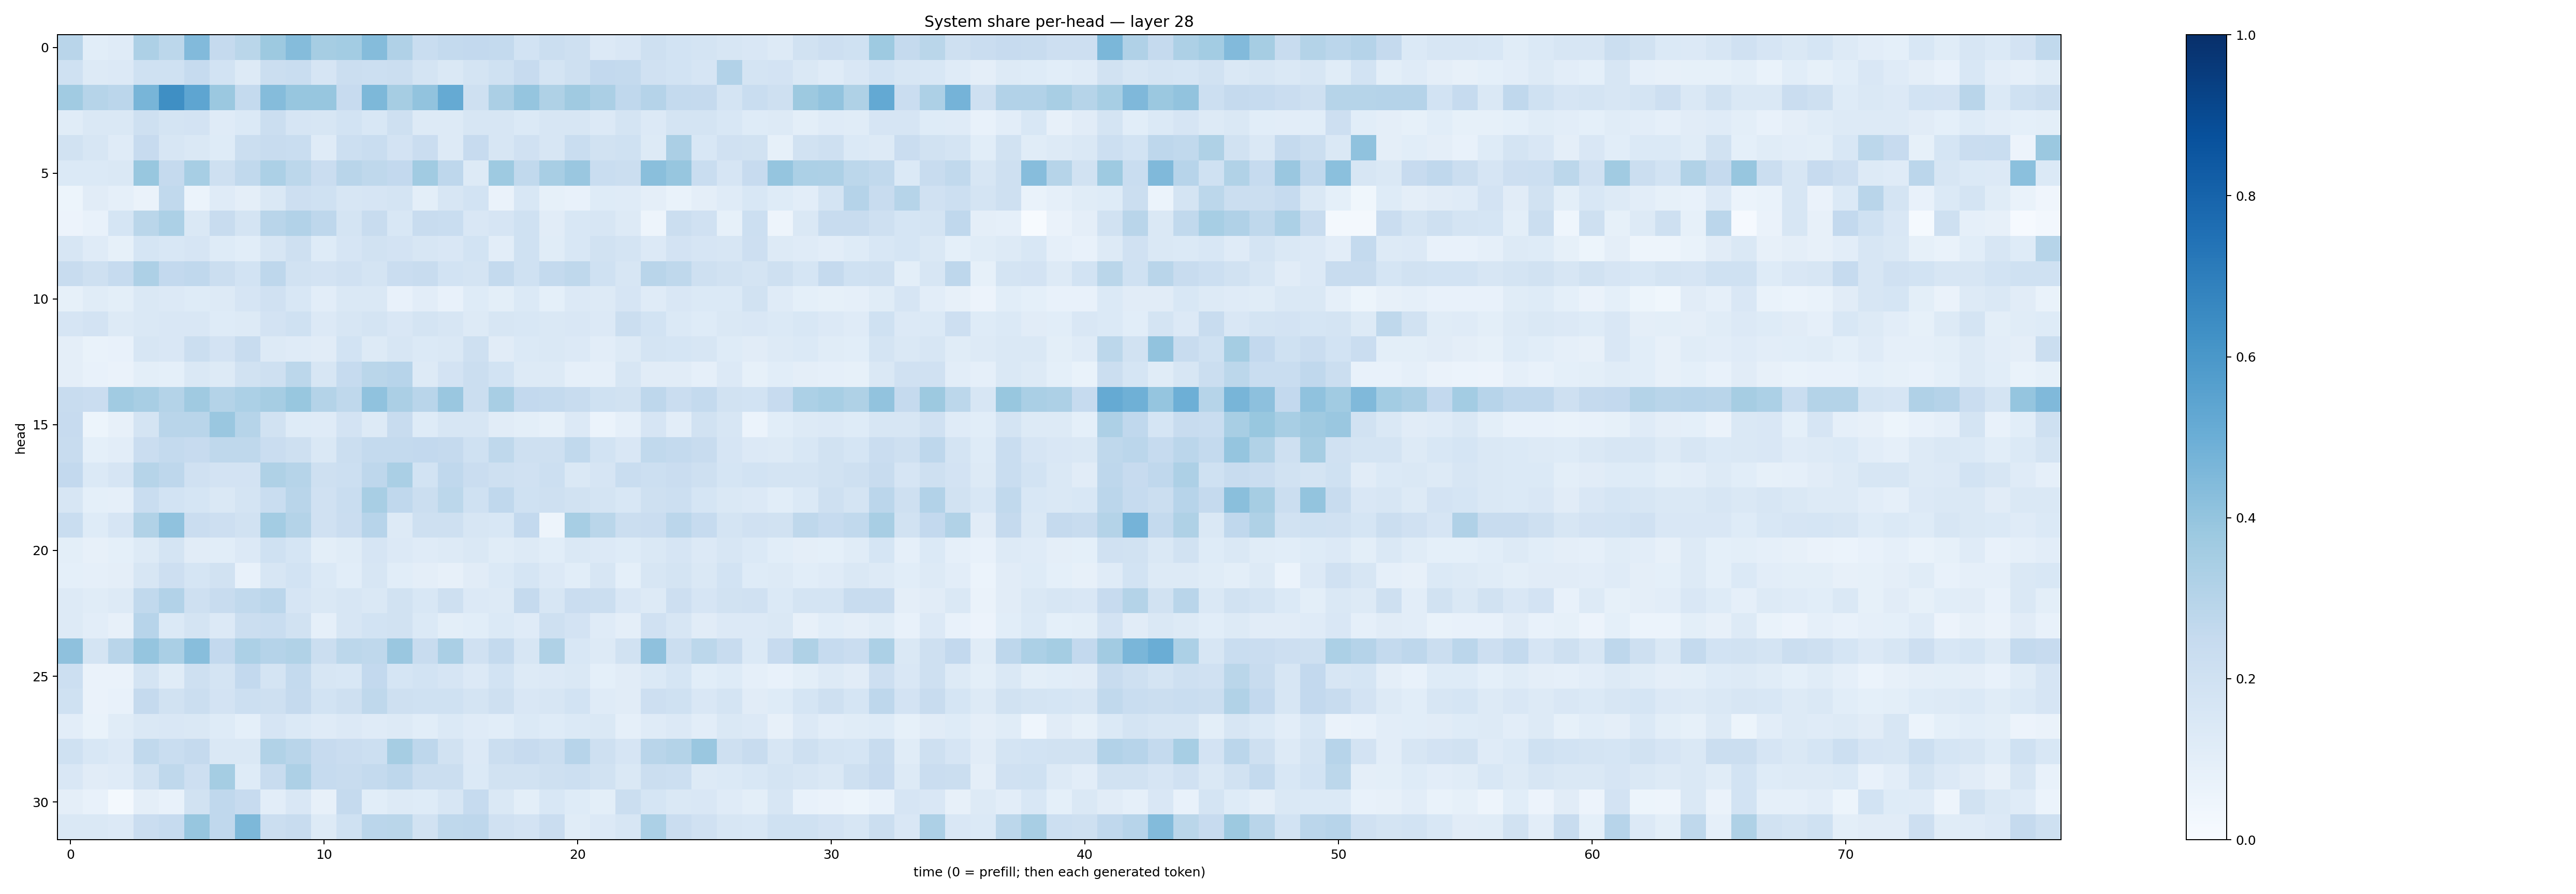

Source data for this figure (header and first rows):
0.29162446, 0.10594974, 0.11747926, 0.32753447, 0.27866074, 0.4446409, 0.2536567, 0.28651494, 0.376718, 0.43473673, 0.34977332, 0.3558954, 0.43636134, 0.31740814, 0.23057926, 0.2546494, 0.26050013, 0.25693682, 0.18725061, 0.22013278, 0.2044588, 0.13442774, 0.14956607, 0.2074699
0.2028, 0.1317, 0.1359, 0.2001, 0.2007, 0.2472, 0.1862, 0.1317, 0.2188, 0.2338, 0.1677, 0.2254, 0.2156, 0.2256, 0.1725, 0.1447, 0.1732, 0.2019, 0.2454, 0.1771, 0.207, 0.2612, 0.2549, 0.1985
0.3647, 0.2996, 0.2823, 0.465, 0.6334, 0.5381, 0.3801, 0.2554, 0.4347, 0.3923, 0.3939, 0.2449, 0.4532, 0.351, 0.4061, 0.5165, 0.207, 0.3327, 0.3979, 0.3219, 0.3709, 0.3332, 0.2675, 0.302
0.1161, 0.1466, 0.1468, 0.2094, 0.1745, 0.1831, 0.1186, 0.1369, 0.2189, 0.1649, 0.1574, 0.1861, 0.1533, 0.2051, 0.1271, 0.1326, 0.1628, 0.1575, 0.137, 0.1597, 0.1625, 0.1352, 0.1787, 0.1329
0.1935, 0.1571, 0.1204, 0.2442, 0.1639, 0.1411, 0.1221, 0.2227, 0.2366, 0.2316, 0.1178, 0.2154, 0.2328, 0.1799, 0.2295, 0.1254, 0.2449, 0.1619, 0.1977, 0.1636, 0.2336, 0.1921, 0.2002, 0.1269
0.1381, 0.1388, 0.1406, 0.389, 0.2535, 0.3449, 0.2063, 0.265, 0.3315, 0.2803, 0.2295, 0.292, 0.2728, 0.2583, 0.3638, 0.2761, 0.1288, 0.3735, 0.2655, 0.3399, 0.3863, 0.2322, 0.2195, 0.4244
0.05298, 0.1125, 0.08739, 0.06508, 0.2625, 0.05884, 0.1178, 0.09673, 0.1449, 0.2114, 0.1993, 0.1622, 0.1676, 0.1725, 0.0981, 0.1603, 0.1862, 0.06467, 0.1529, 0.08563, 0.07683, 0.1234, 0.1185, 0.09698
0.05636, 0.0718, 0.171, 0.2855, 0.3316, 0.1472, 0.2421, 0.1764, 0.2914, 0.3118, 0.275, 0.1736, 0.2416, 0.1547, 0.2379, 0.2324, 0.1493, 0.166, 0.2023, 0.1112, 0.1536, 0.1563, 0.1315, 0.04833
0.1627, 0.1179, 0.08566, 0.1688, 0.1556, 0.1646, 0.1214, 0.1092, 0.1613, 0.2108, 0.1242, 0.1667, 0.1914, 0.1805, 0.1595, 0.1501, 0.1853, 0.1054, 0.2012, 0.1151, 0.1553, 0.1941, 0.1722, 0.1337
0.2417, 0.2054, 0.2465, 0.3255, 0.2587, 0.2691, 0.2215, 0.1852, 0.2763, 0.1922, 0.1803, 0.1978, 0.1733, 0.2304, 0.2385, 0.1857, 0.1762, 0.2574, 0.1996, 0.2563, 0.2714, 0.2027, 0.1612, 0.292
0.08586, 0.1166, 0.09769, 0.1462, 0.1358, 0.1234, 0.1304, 0.1647, 0.1968, 0.1558, 0.1033, 0.1409, 0.1443, 0.0722, 0.104, 0.07581, 0.1235, 0.09845, 0.14, 0.09369, 0.1367, 0.1296, 0.1677, 0.1175
0.1643, 0.1823, 0.1251, 0.1481, 0.1509, 0.1488, 0.1245, 0.1288, 0.18, 0.2027, 0.1343, 0.1592, 0.1734, 0.1487, 0.1768, 0.1621, 0.127, 0.1587, 0.1544, 0.1423, 0.1523, 0.1345, 0.2227, 0.1872
0.09649, 0.06703, 0.0759, 0.1635, 0.1504, 0.2189, 0.1808, 0.2407, 0.1324, 0.1196, 0.1119, 0.1848, 0.1282, 0.1577, 0.1389, 0.1449, 0.2038, 0.1114, 0.1396, 0.1444, 0.1349, 0.1019, 0.1262, 0.1744
0.09392, 0.07524, 0.06436, 0.09964, 0.09086, 0.1472, 0.1322, 0.1923, 0.2084, 0.2793, 0.162, 0.2466, 0.2864, 0.2936, 0.1286, 0.1809, 0.2212, 0.1845, 0.1253, 0.1258, 0.08771, 0.08661, 0.164, 0.1102
0.2417, 0.2298, 0.3659, 0.3419, 0.3069, 0.3706, 0.3081, 0.3297, 0.3509, 0.3884, 0.3049, 0.2702, 0.4073, 0.3324, 0.2927, 0.3841, 0.2197, 0.3437, 0.2611, 0.2551, 0.2406, 0.2013, 0.1925, 0.2773
0.2456, 0.05468, 0.07939, 0.172, 0.2906, 0.2893, 0.384, 0.2974, 0.1945, 0.1214, 0.1174, 0.1812, 0.1322, 0.2375, 0.1225, 0.1622, 0.1563, 0.1121, 0.09912, 0.0852, 0.1339, 0.05977, 0.0894, 0.1663
0.2411, 0.0911, 0.1035, 0.2297, 0.2577, 0.2434, 0.2724, 0.2727, 0.2295, 0.2064, 0.1481, 0.2251, 0.2545, 0.2554, 0.2597, 0.2513, 0.2028, 0.2731, 0.2042, 0.205, 0.2631, 0.1842, 0.1513, 0.2648
0.258, 0.1405, 0.1656, 0.2988, 0.2761, 0.1957, 0.1833, 0.1833, 0.3242, 0.3, 0.209, 0.2155, 0.2736, 0.3378, 0.1837, 0.2679, 0.2282, 0.2074, 0.1987, 0.2151, 0.1422, 0.1655, 0.2333, 0.2171
0.1637, 0.0927, 0.0861, 0.2324, 0.1874, 0.1694, 0.1476, 0.1731, 0.2312, 0.2895, 0.1962, 0.2312, 0.3424, 0.2665, 0.2242, 0.2788, 0.2001, 0.2675, 0.2025, 0.2061, 0.1924, 0.1729, 0.1537, 0.2034
0.2311, 0.1238, 0.1675, 0.3154, 0.4088, 0.2283, 0.2115, 0.1904, 0.3564, 0.3056, 0.1963, 0.2298, 0.2958, 0.1263, 0.2069, 0.2058, 0.1623, 0.1549, 0.258, 0.05032, 0.3468, 0.289, 0.2249, 0.2279
0.1007, 0.07858, 0.09256, 0.1264, 0.1778, 0.1111, 0.1076, 0.1355, 0.2028, 0.1702, 0.09868, 0.1141, 0.1642, 0.1356, 0.1191, 0.1308, 0.1463, 0.1171, 0.131, 0.1056, 0.1439, 0.1362, 0.1211, 0.1422
0.09285, 0.08806, 0.09557, 0.164, 0.2114, 0.1703, 0.1916, 0.07695, 0.1583, 0.1842, 0.1401, 0.106, 0.1589, 0.1093, 0.09719, 0.08168, 0.1124, 0.1391, 0.1699, 0.1332, 0.108, 0.1581, 0.09181, 0.1637
0.127, 0.1147, 0.13, 0.264, 0.3108, 0.2097, 0.2396, 0.2638, 0.284, 0.1673, 0.1461, 0.1577, 0.1418, 0.1878, 0.1538, 0.205, 0.1362, 0.1292, 0.2512, 0.1566, 0.2303, 0.2192, 0.1491, 0.1258
0.1298, 0.1053, 0.08136, 0.2967, 0.1385, 0.1745, 0.1364, 0.2216, 0.2319, 0.1885, 0.08905, 0.1635, 0.1858, 0.1933, 0.1372, 0.1014, 0.1088, 0.1382, 0.1192, 0.2067, 0.1805, 0.121, 0.09394, 0.1987
0.4111, 0.1757, 0.2927, 0.3978, 0.3366, 0.428, 0.2613, 0.3316, 0.3043, 0.3146, 0.2238, 0.2777, 0.2699, 0.3828, 0.2391, 0.3364, 0.1957, 0.2558, 0.1591, 0.324, 0.1545, 0.1316, 0.1924, 0.4134
0.2173, 0.06493, 0.06527, 0.1735, 0.1165, 0.2089, 0.1736, 0.2582, 0.1792, 0.2557, 0.1632, 0.1554, 0.2585, 0.169, 0.1856, 0.1656, 0.1362, 0.1846, 0.1267, 0.1337, 0.1429, 0.09152, 0.1119, 0.1379
0.2024, 0.06309, 0.07152, 0.2509, 0.1912, 0.2228, 0.1835, 0.2184, 0.2097, 0.2516, 0.1864, 0.2071, 0.2716, 0.2078, 0.2002, 0.2027, 0.1796, 0.2034, 0.1491, 0.1567, 0.1871, 0.1191, 0.111, 0.2109
0.1025, 0.06948, 0.1145, 0.1424, 0.1486, 0.1474, 0.125, 0.09106, 0.1643, 0.1371, 0.1205, 0.1329, 0.1193, 0.1296, 0.1056, 0.1377, 0.1192, 0.1066, 0.1392, 0.1216, 0.1375, 0.1435, 0.08704, 0.1196
0.203, 0.1557, 0.1364, 0.2644, 0.2341, 0.2503, 0.1428, 0.1441, 0.3142, 0.2929, 0.2428, 0.229, 0.2153, 0.3483, 0.274, 0.1923, 0.1347, 0.2236, 0.2439, 0.2223, 0.2946, 0.2047, 0.1666, 0.2908
0.1507, 0.1113, 0.1198, 0.1917, 0.2727, 0.2132, 0.3528, 0.1229, 0.2422, 0.3281, 0.2492, 0.2346, 0.2565, 0.2753, 0.2209, 0.2212, 0.1396, 0.1923, 0.1898, 0.2036, 0.2153, 0.1928, 0.1475, 0.2188
0.09558, 0.07368, 0.0194, 0.0949, 0.0709, 0.1899, 0.2692, 0.2426, 0.1017, 0.1489, 0.08167, 0.2502, 0.1076, 0.1311, 0.124, 0.1572, 0.2464, 0.1407, 0.1001, 0.1537, 0.1244, 0.09802, 0.2242, 0.1709
0.1463, 0.1482, 0.1345, 0.2267, 0.2487, 0.3915, 0.2677, 0.4536, 0.2224, 0.2402, 0.1304, 0.2015, 0.2817, 0.2868, 0.1883, 0.2729, 0.2748, 0.1987, 0.1832, 0.2276, 0.1142, 0.133, 0.1594, 0.3291
